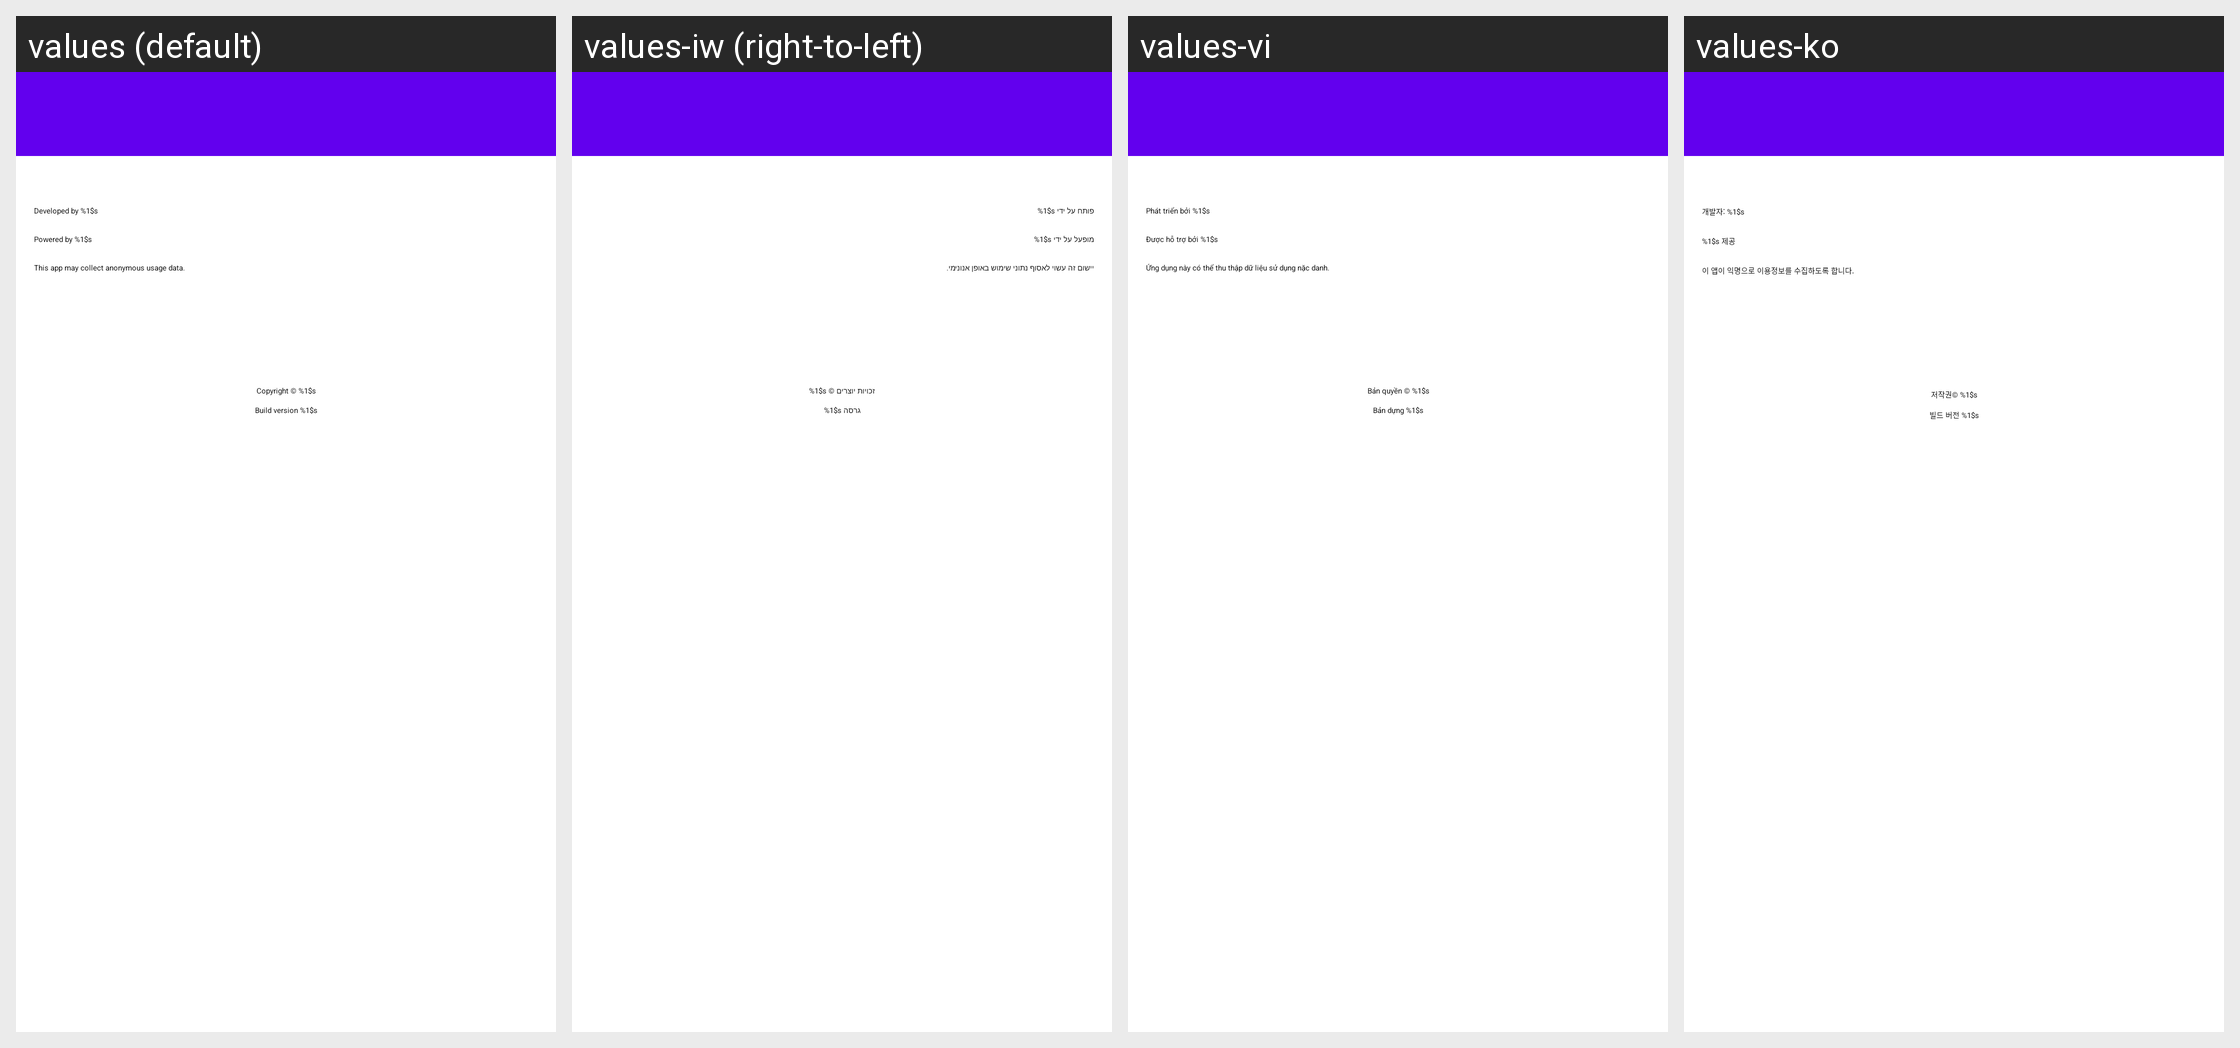

For this localized Android screen grid, give each drawn string resource with its value in every locale shown.
Android screen res/layout/about_layout.xml rendered under 4 locales, left to right: values (default), values-iw (right-to-left), values-vi, values-ko. Device: Nexus 5 (rendered at 1080×1920; each locale shown at half size, 540×960, under a caption strip naming it); theme Theme.MaterialComponents.DayNight.NoActionBar.
Other locales in the repository, not shown: values-ar, values-de, values-es, values-es-rES, values-fi, values-fr, values-he, values-hi, values-id, values-it, values-ja, values-nb, values-nl, values-pl, values-pt, values-pt-rPT, values-ru, values-sv, values-th, values-tr, values-zh-rCN, values-zh-rTW.
Strings drawn on this screen, with the default value and each locale's value (text and hints the layout hard-codes, and strings that could not be matched under every locale, appear in the picture but are not listed):

about_dialog_developed_by
  values: Developed by %1$s
  values-iw: פותח על ידי %1$s
  values-vi: Phát triển bởi %1$s
  values-ko: 개발자: %1$s

about_dialog_andromo_blurb
  values: Powered by %1$s
  values-iw: מופעל על ידי %1$s
  values-vi: Được hỗ trợ bởi %1$s
  values-ko: %1$s 제공

about_dialog_analytics_notice
  values: This app may collect anonymous usage data.
  values-iw: יישום זה עשוי לאסוף נתוני שימוש באופן אנונימי.
  values-vi: Ứng dụng này có thể thu thập dữ liệu sử dụng nặc danh.
  values-ko: 이 앱이 익명으로 이용정보를 수집하도록 합니다.

about_dialog_copyright
  values: Copyright © %1$s
  values-iw: זכויות יוצרים © %1$s
  values-vi: Bản quyền © %1$s
  values-ko: 저작권© %1$s

about_dialog_build_version
  values: Build version %1$s
  values-iw: גרסה %1$s
  values-vi: Bản dựng %1$s
  values-ko: 빌드 버전 %1$s
